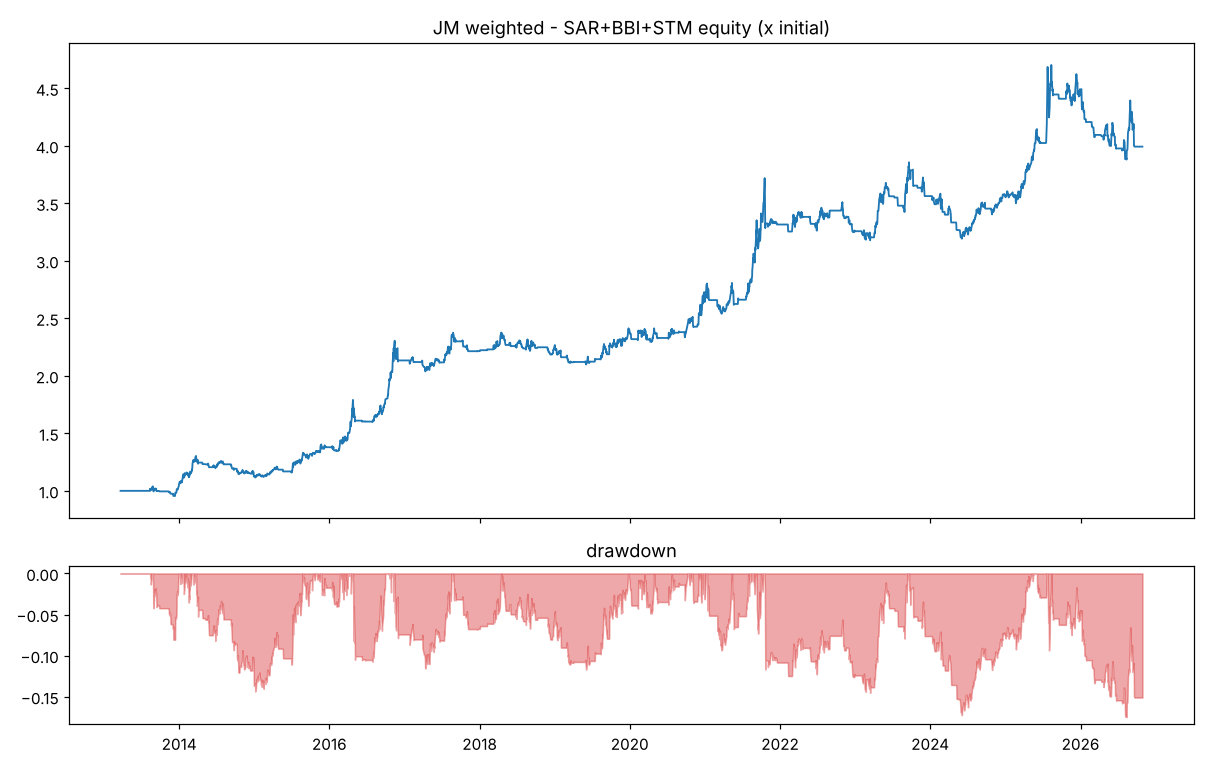

Data behind this chart, as committed beside it:
date, equity
2013-03-22, 1000000
2013-03-25, 1000000
2013-03-26, 1000000
2013-03-27, 1000000
2013-03-28, 1000000
2013-03-29, 1000000
2013-04-01, 1000000
2013-04-02, 1000000
2013-04-03, 1000000
2013-04-08, 1000000
2013-04-09, 1000000
2013-04-10, 1000000
2013-04-11, 1000000
2013-04-12, 1000000
2013-04-15, 1000000
2013-04-16, 1000000
2013-04-17, 1000000
2013-04-18, 1000000
2013-04-19, 1000000
2013-04-22, 1000000
2013-04-23, 1000000
2013-04-24, 1000000
2013-04-25, 1000000
2013-04-26, 1000000
2013-05-02, 1000000
2013-05-03, 1000000
2013-05-06, 1000000
2013-05-07, 1000000
2013-05-08, 1000000
2013-05-09, 1000000
2013-05-10, 1000000
2013-05-13, 1000000
2013-05-14, 1000000
2013-05-15, 1000000
2013-05-16, 1000000
2013-05-17, 1000000
2013-05-20, 1000000
2013-05-21, 1000000
2013-05-22, 1000000
2013-05-23, 1000000
2013-05-24, 1000000
2013-05-27, 1000000
2013-05-28, 1000000
2013-05-29, 1000000
2013-05-30, 1000000
2013-05-31, 1000000
2013-06-03, 1000000
2013-06-04, 1000000
2013-06-05, 1000000
2013-06-06, 1000000
2013-06-07, 1000000
2013-06-13, 1000000
2013-06-14, 1000000
2013-06-17, 1000000
2013-06-18, 1000000
2013-06-19, 1000000
2013-06-20, 1000000
2013-06-21, 1000000
2013-06-24, 1000000
2013-06-25, 1000000
... 3,244 more rows
